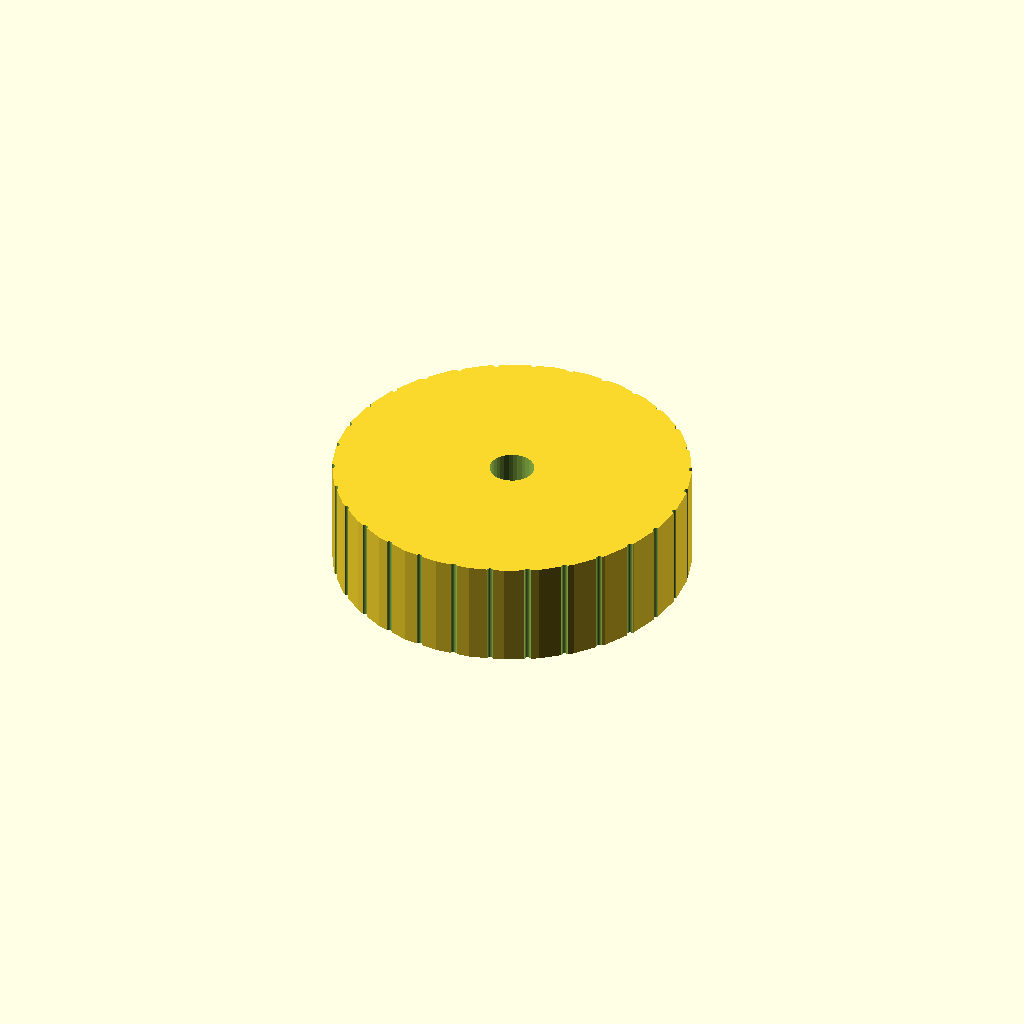
Cell 1: rendered with the file's own defaults.
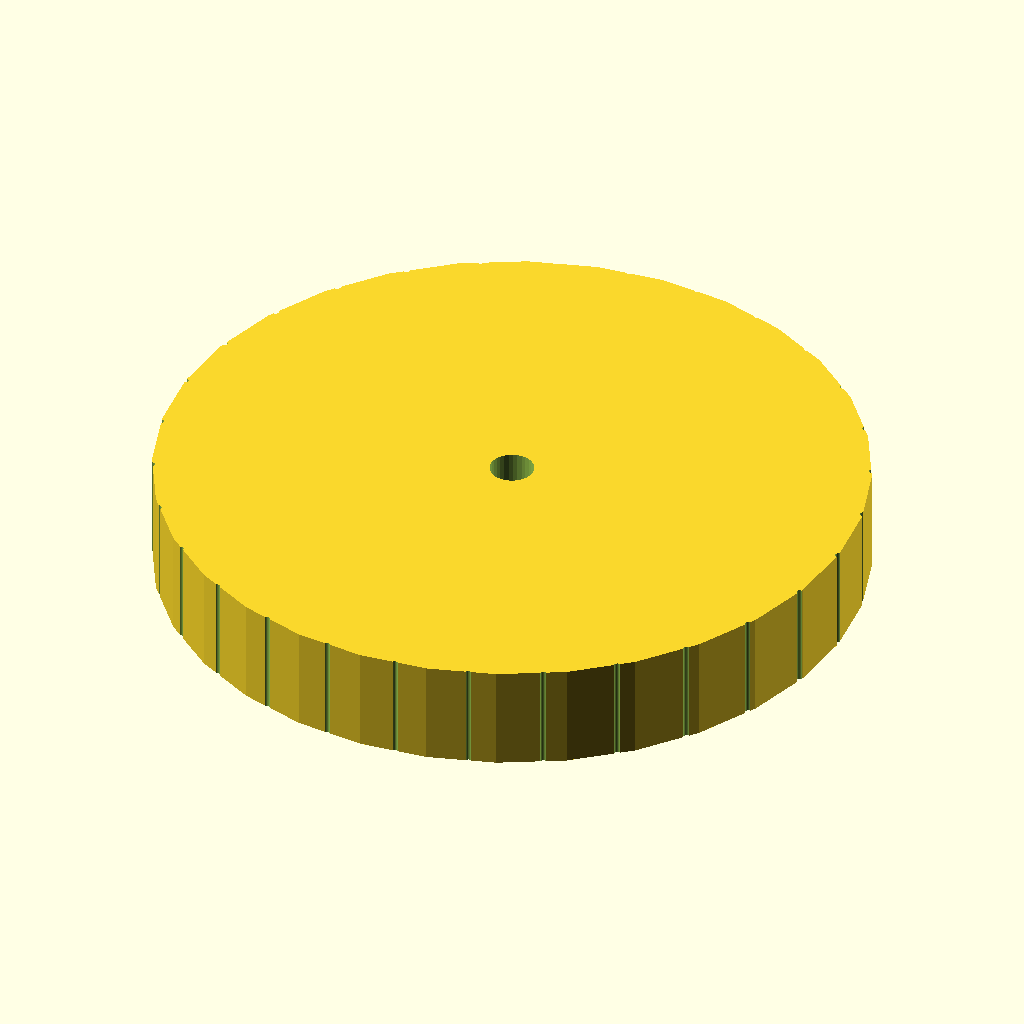
Cell 2: grip_d = 80 (everything else at default).
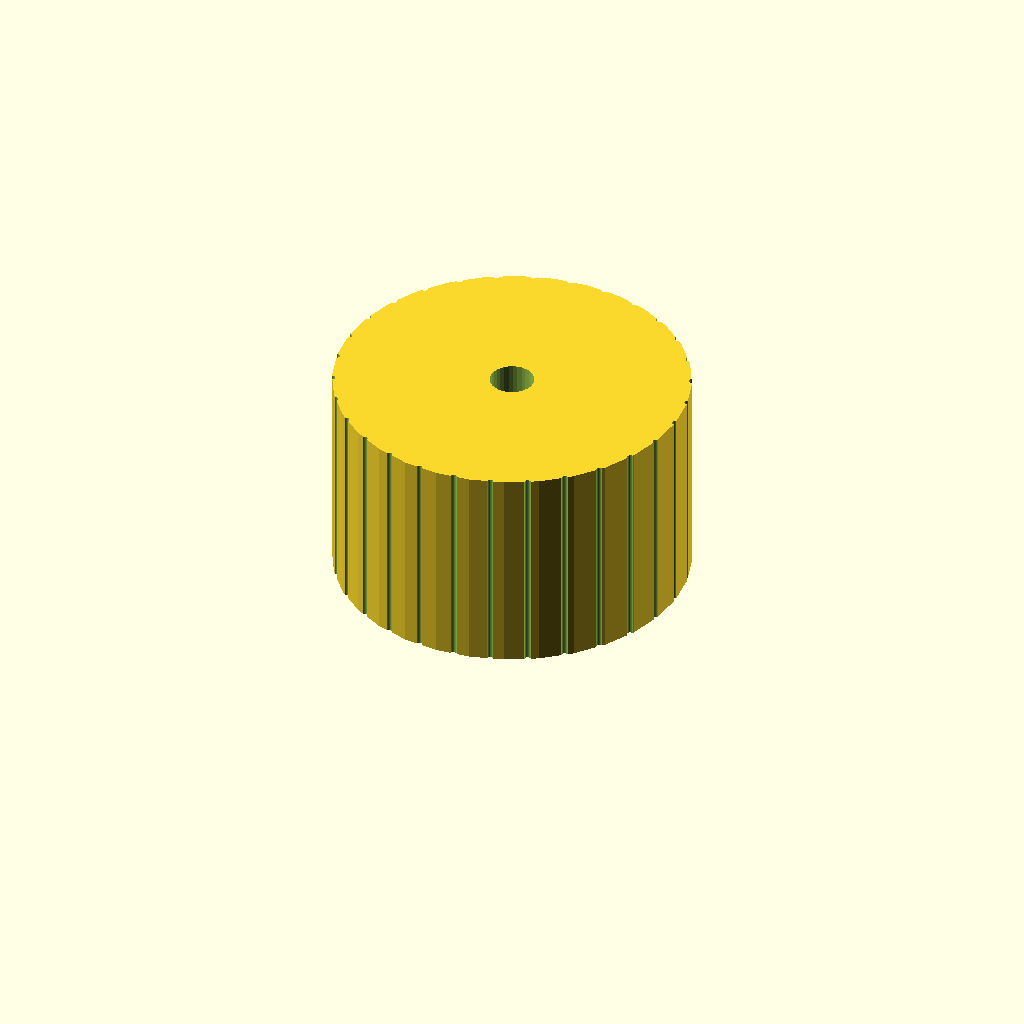
Cell 3: grip_h = 24 (everything else at default).
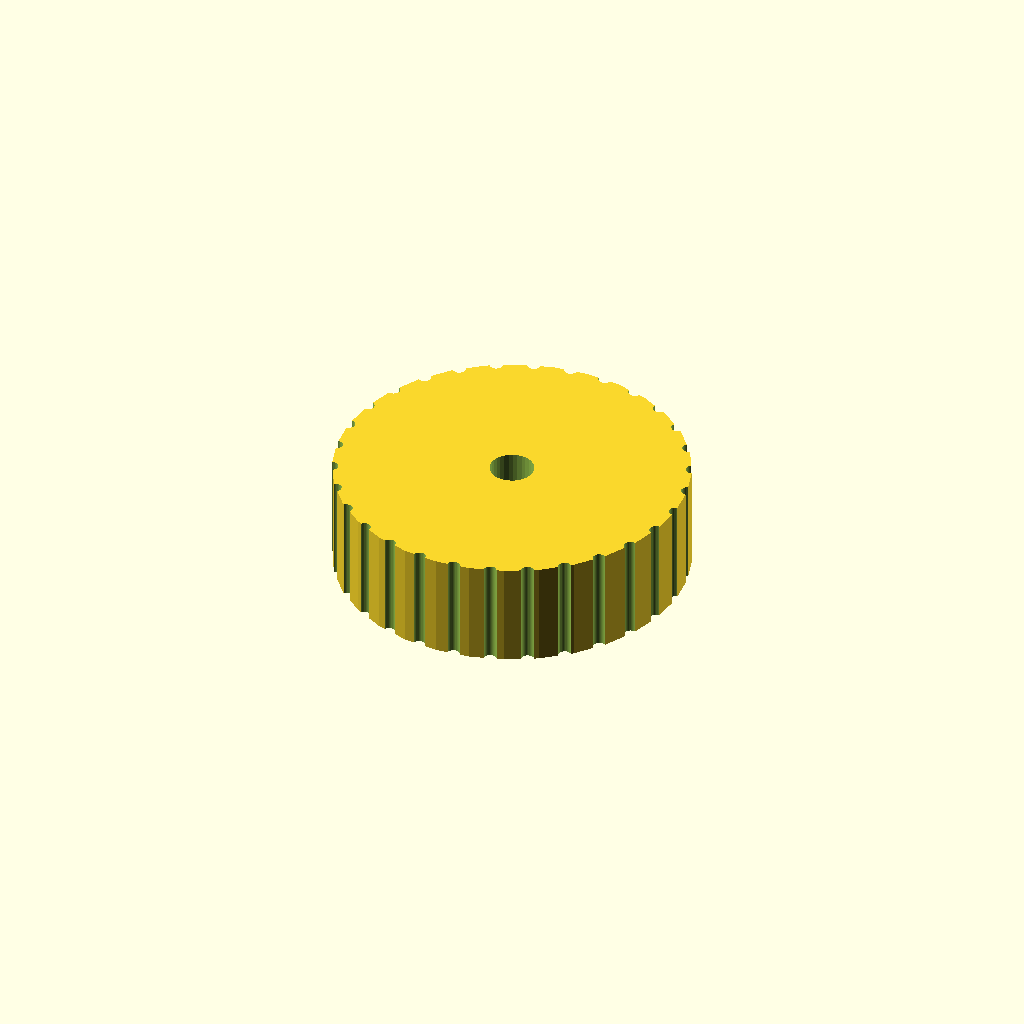
Cell 4: knurl_dia = 1.46 (everything else at default).
One fixed orthographic camera (rotation 55°, 0°, 25°; colour scheme Cornfield) for every cell.
The OpenSCAD source (optional_data/data/gen2/knobs/part_0069.scad):
$fn = 32;

// ----------------------------------------------------------------------
// Hand knob: 40 x 40 x 12 mm
// ----------------------------------------------------------------------

// --- parameters (mm) ---
grip_d = 40;              // knob diameter
grip_h = 12;              // knob height
shaft_d = 5;              // shaft bore
set_d = 3.4;              // set screw tap hole
knurl_dia = 0.73;         // knurl groove diameter
knurl_n = 30;             // number of knurl grooves

module body() {
  cylinder(h = grip_h, d = grip_d);
}

difference() {
  union() {
    body();
  }
  translate([0, 0, -1]) cylinder(h = grip_h + 0 + 2, d = shaft_d);
  /* knurl grooves */
  for (i = [0 : knurl_n - 1])
    rotate([0, 0, i * 360 / knurl_n])
      translate([grip_d / 2, 0, -0.5])
        cylinder(h = grip_h + 1, d = knurl_dia);
  translate([-grip_d / 2 - 1, 0, grip_h * 0.5]) rotate([0, 90, 0]) cylinder(h = grip_d / 2 + 2, d = set_d);
}
Parameter table extracted from the source (name, type, default, range or options):
grip_d: number, default 40
grip_h: number, default 12
shaft_d: number, default 5
set_d: number, default 3.4
knurl_dia: number, default 0.73
knurl_n: number, default 30
